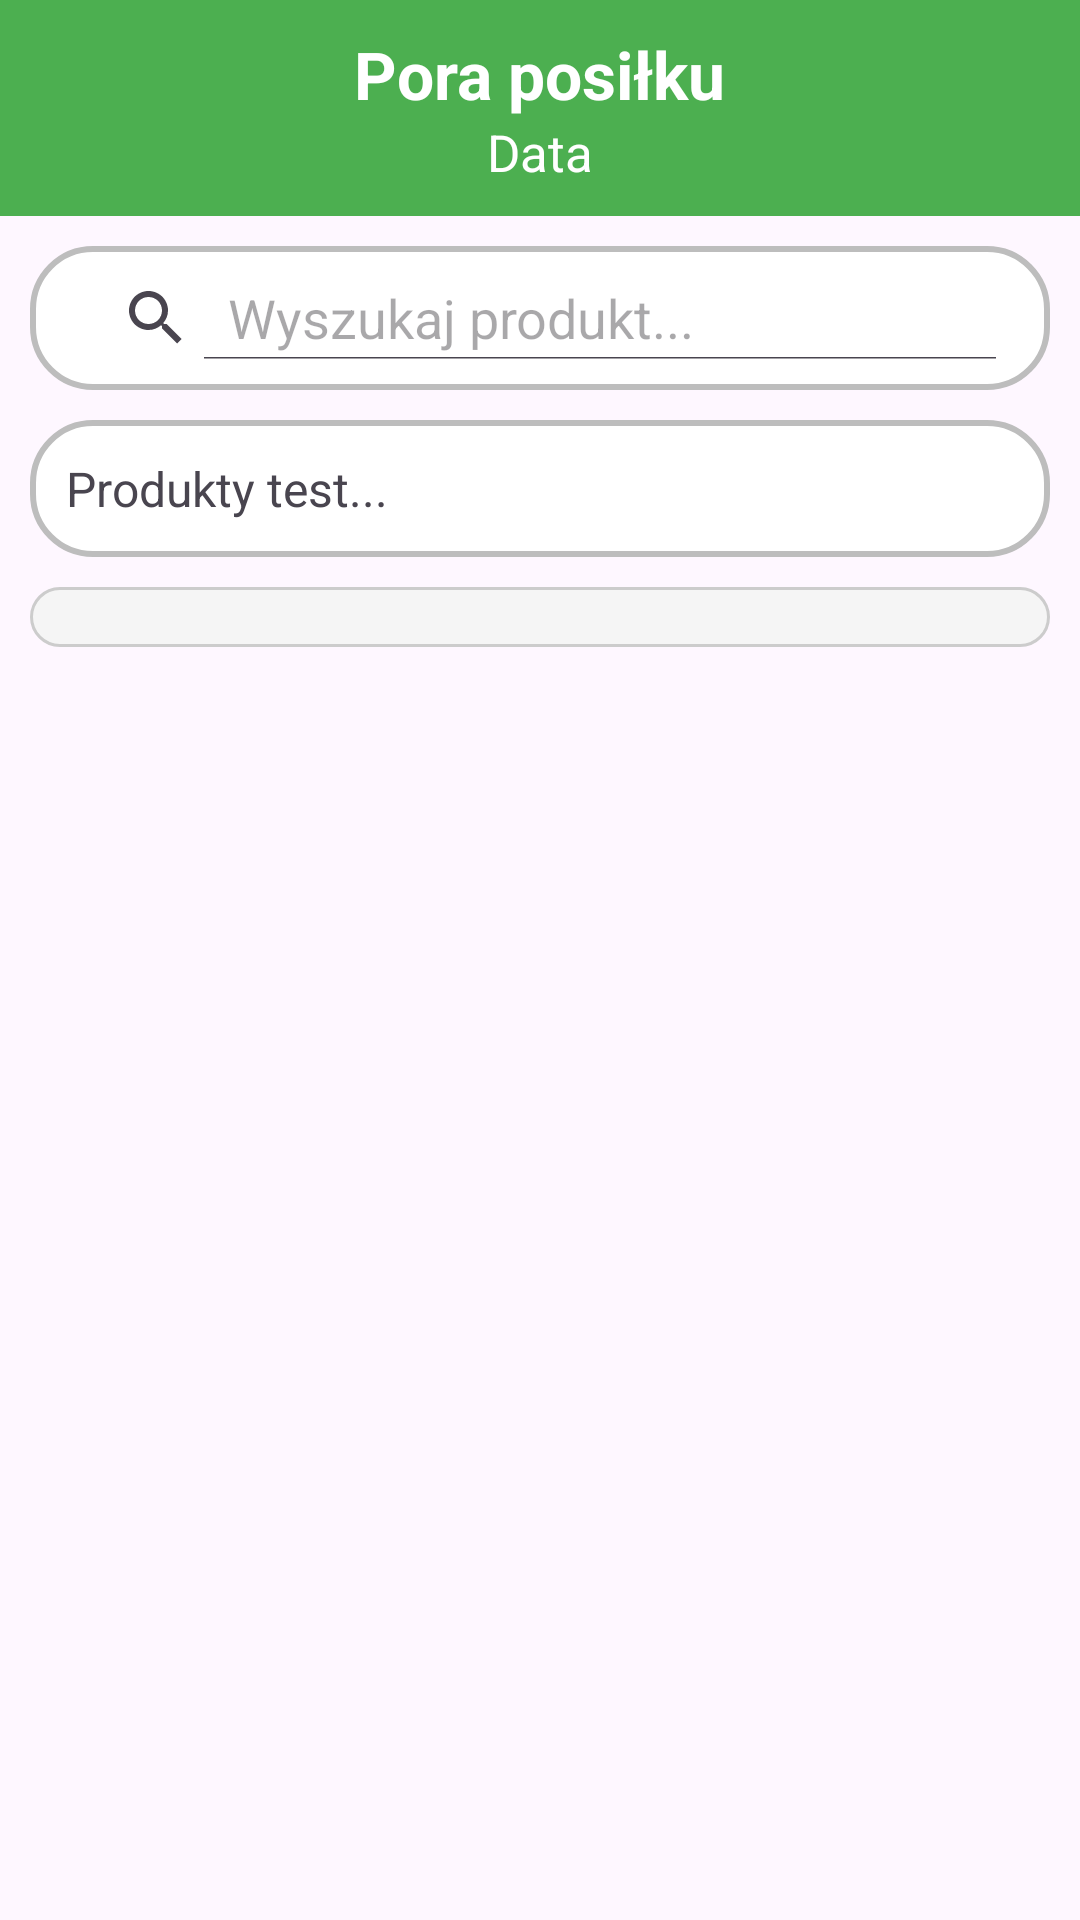

Produce the Android XML layout that renders to this screen, including the resource entries it uses.
<!-- AndroidManifest.xml: application theme Theme.PierwszaWersjaApki -->
<!-- res/layout/fragment_dziennik_dodaj.xml -->
<?xml version="1.0" encoding="utf-8"?>
<LinearLayout xmlns:android="http://schemas.android.com/apk/res/android"
    xmlns:tools="http://schemas.android.com/tools"
    android:layout_width="match_parent"
    android:layout_height="match_parent"
    tools:context=".DziennikDodaj"
    android:orientation="vertical">

    <RelativeLayout
        android:layout_width="match_parent"
        android:layout_height="wrap_content"
        android:background="@color/green"
        android:padding="10dp"
        android:layout_marginBottom="10dp">

        <ImageButton
            android:id="@+id/btn_cofnij"
            android:layout_width="wrap_content"
            android:layout_height="wrap_content"
            android:layout_alignTop="@id/tv_pora_posilku"
            android:layout_alignBottom="@id/tv_data"
            android:background="?attr/selectableItemBackgroundBorderless"
            android:contentDescription="Cofnij"
            android:paddingLeft="10dp"
            android:src="@drawable/ic_arrow_back"
            android:tint="@color/white" />

        <TextView
            android:id="@+id/tv_pora_posilku"
            android:layout_width="wrap_content"
            android:layout_height="wrap_content"
            android:layout_alignParentTop="true"
            android:layout_centerHorizontal="true"
            android:text="Pora posiłku"
            android:textColor="@color/white"
            android:textSize="22sp"
            android:textStyle="bold" />

        <TextView
            android:id="@+id/tv_data"
            android:layout_width="wrap_content"
            android:layout_height="wrap_content"
            android:layout_below="@id/tv_pora_posilku"
            android:layout_centerHorizontal="true"
            android:text="Data"
            android:textAlignment="center"
            android:textStyle="normal"
            android:textColor="@color/white"
            android:textSize="17sp" />

    </RelativeLayout>

    <SearchView
        android:background="@drawable/chatbot_popular_question"
        android:id="@+id/sv_dziennik_dodaj"
        android:layout_width="match_parent"
        android:layout_height="wrap_content"
        android:queryHint="Wyszukaj produkt..."
        android:padding="10dp"
        android:layout_marginBottom="10dp"
        android:iconifiedByDefault="false"
        android:layout_marginLeft="10dp"
        android:layout_marginRight="10dp"
        />

    <TextView
        android:background="@drawable/chatbot_popular_question"
        android:id="@+id/tv_dziennik_dodaj"
        android:layout_width="match_parent"
        android:layout_height="wrap_content"
        android:text="Produkty test..."
        android:padding="12dp"
        android:textSize="16sp"
        android:layout_marginBottom="10dp"
        android:layout_marginRight="10dp"
        android:layout_marginLeft="10dp"/>

    <androidx.recyclerview.widget.RecyclerView
        android:layout_marginLeft="10dp"
        android:layout_marginRight="10dp"
        android:layout_marginBottom="10dp"
        android:padding="10dp"
        android:background="@drawable/rounded_bg"
        android:id="@+id/rv_dziennik_dodaj"
        android:layout_width="match_parent"
        android:layout_height="wrap_content"/>

</LinearLayout>
<!-- resources referenced by this layout -->
<resources>
  <color name="green">#4CAF50</color>
  <color name="white">#FFFFFFFF</color>
  <!-- drawable chatbot_popular_question (drawable) -->
  <?xml version="1.0" encoding="utf-8"?>
  <shape xmlns:android="http://schemas.android.com/apk/res/android"
      android:shape="rectangle">
  
      
      <stroke
          android:width="2dp"
          android:color="#BDBDBD" /> 
  
      
      <corners android:radius="20dp" />
  
      
      <solid android:color="#FFFFFF" />
  </shape>
  <!-- drawable rounded_bg (drawable) -->
  <shape xmlns:android="http://schemas.android.com/apk/res/android"
      android:shape="rectangle">
      <solid android:color="@color/light_gray"/> 
      <corners android:radius="16dp"/>           
      <stroke
          android:width="1dp"
          android:color="#CCCCCC"/>              
  </shape>
  <style name="Theme.PierwszaWersjaApki" parent="Base.Theme.PierwszaWersjaApki" />
  <color name="light_gray">#F5F5F5</color>
  <style name="Base.Theme.PierwszaWersjaApki" parent="Theme.Material3.DayNight.NoActionBar">
          
          
      </style>
</resources>
